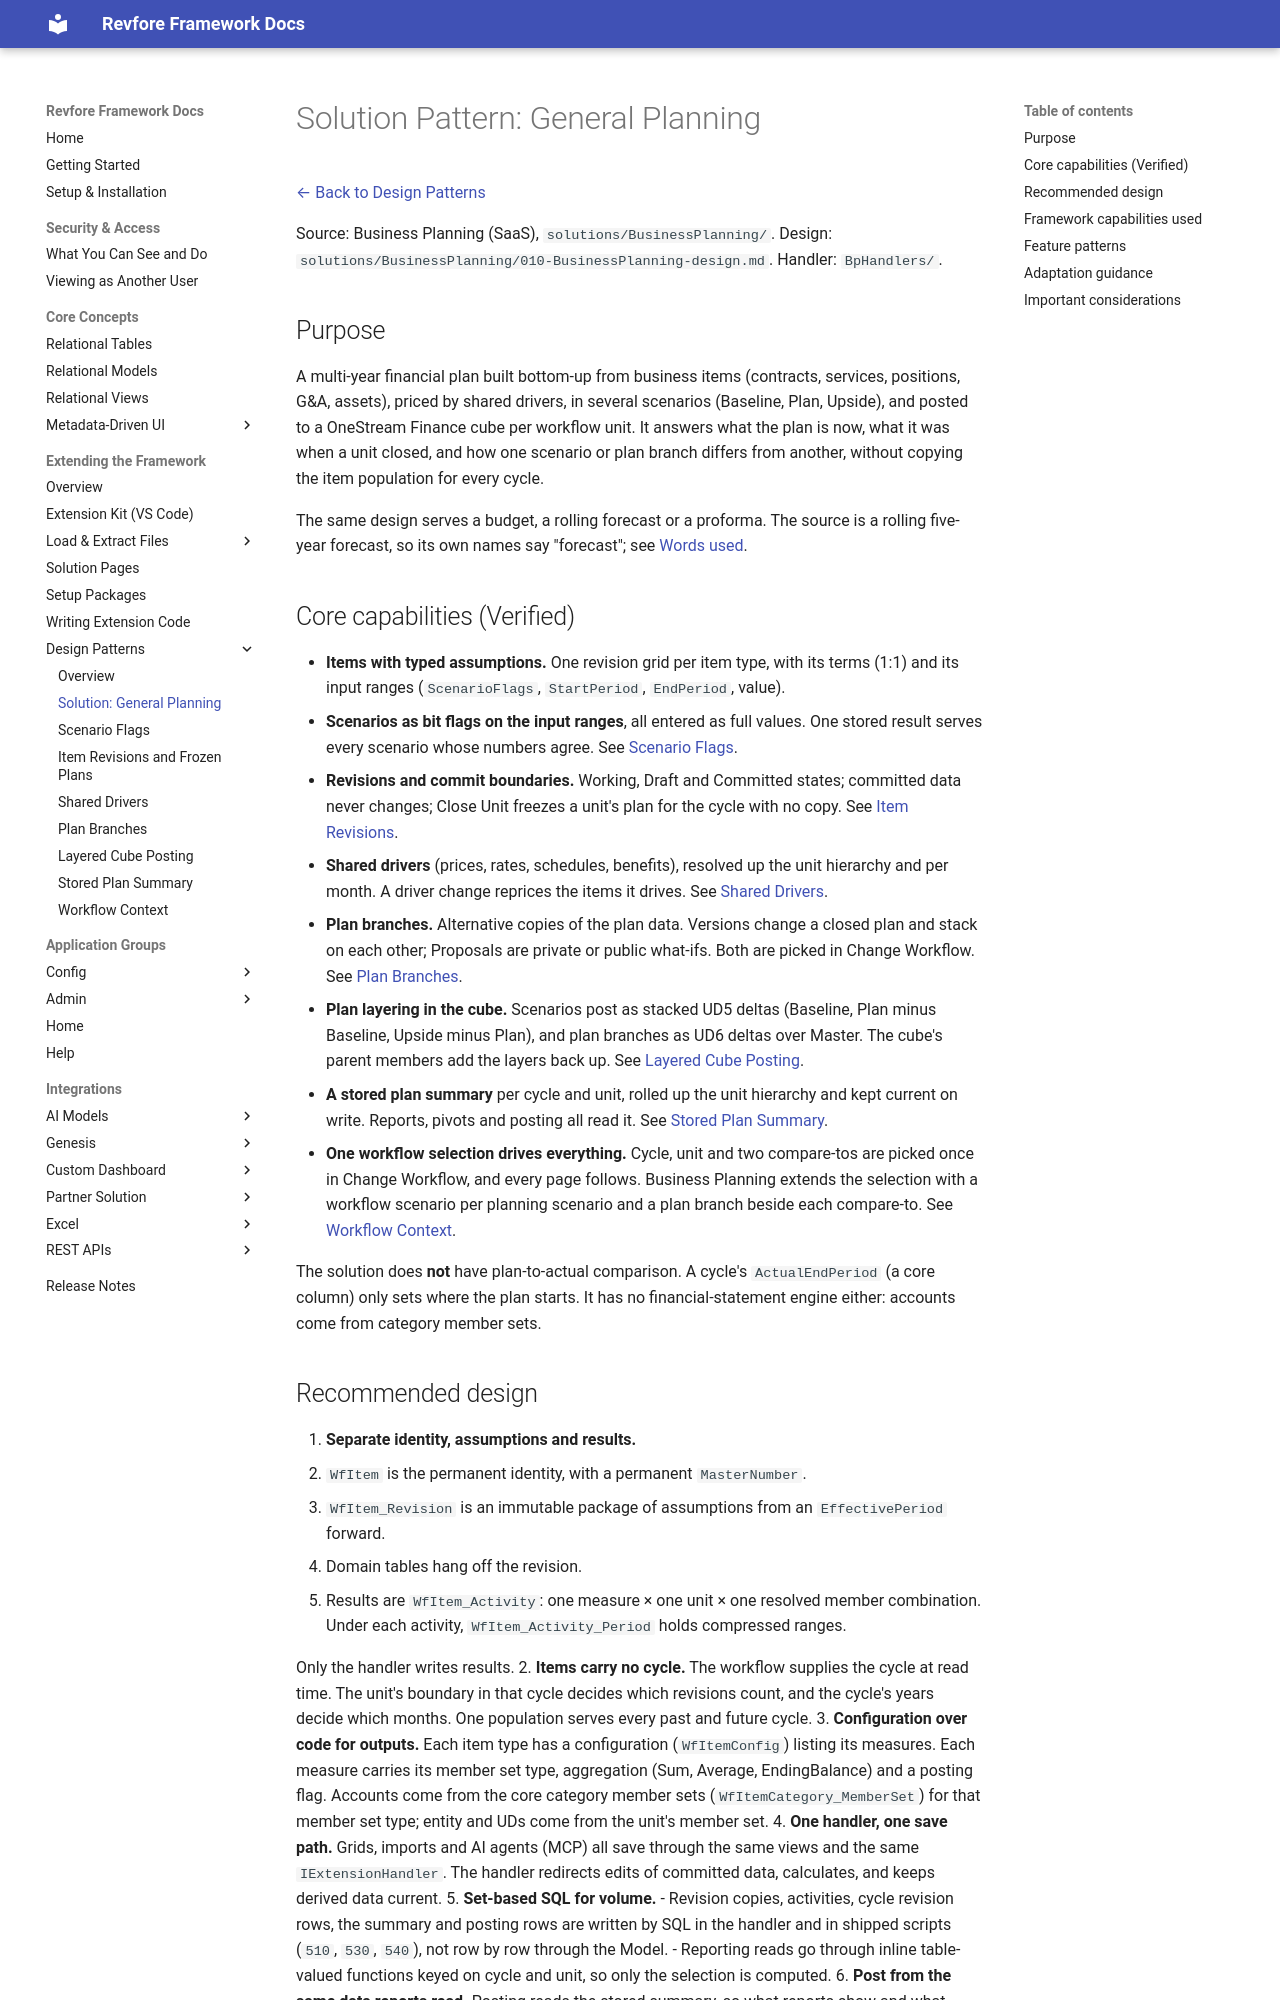

repository: revfore/revfore-framework-docs · page: revfore-framework/PV921-SV200/extending/patterns/solutions/general-planning/index.html · generator: mkdocs

# Solution Pattern: General Planning

[← Back to Design Patterns](../index.md)

Source: Business Planning (SaaS), `solutions/BusinessPlanning/`. Design:
`solutions/BusinessPlanning/010-BusinessPlanning-design.md`. Handler: `BpHandlers/`.

## Purpose

A multi-year financial plan built bottom-up from business items (contracts, services, positions, G&A, assets),
priced by shared drivers, in several scenarios (Baseline, Plan, Upside), and posted to a OneStream Finance cube per
workflow unit. It answers what the plan is now, what it was when a unit closed, and how one scenario or plan branch
differs from another, without copying the item population for every cycle.

The same design serves a budget, a rolling forecast or a proforma. The source is a rolling five-year forecast, so its
own names say "forecast"; see [Words used](../index.md#words-used).

## Core capabilities (Verified)

- **Items with typed assumptions.** One revision grid per item type, with its terms (1:1) and its input ranges
  (`ScenarioFlags`, `StartPeriod`, `EndPeriod`, value).
- **Scenarios as bit flags on the input ranges**, all entered as full values. One stored result serves every scenario
  whose numbers agree. See [Scenario Flags](../features/scenario-flags.md).
- **Revisions and commit boundaries.** Working, Draft and Committed states; committed data never changes; Close Unit
  freezes a unit's plan for the cycle with no copy. See [Item Revisions](../features/item-revisions.md).
- **Shared drivers** (prices, rates, schedules, benefits), resolved up the unit hierarchy and per month. A driver change
  reprices the items it drives. See [Shared Drivers](../features/shared-drivers.md).
- **Plan branches.** Alternative copies of the plan data. Versions change a closed plan and stack on each other; Proposals are private or public what-ifs.
  Both are picked in Change Workflow. See [Plan Branches](../features/plan-branches.md).
- **Plan layering in the cube.** Scenarios post as stacked UD5 deltas (Baseline, Plan minus Baseline, Upside minus
  Plan), and plan branches as UD6 deltas over Master. The cube's parent members add the layers back up. See
  [Layered Cube Posting](../features/layered-cube-posting.md).
- **A stored plan summary** per cycle and unit, rolled up the unit hierarchy and kept current on write. Reports,
  pivots and posting all read it. See [Stored Plan Summary](../features/stored-plan-summary.md).
- **One workflow selection drives everything.** Cycle, unit and two compare-tos are picked once in Change Workflow,
  and every page follows. Business Planning extends the selection with a workflow scenario per planning scenario and a
  plan branch beside each compare-to. See [Workflow Context](../features/workflow-context.md).

The solution does **not** have plan-to-actual comparison. A cycle's `ActualEndPeriod` (a core column) only sets where
the plan starts. It has no financial-statement engine either: accounts come from category member sets.
